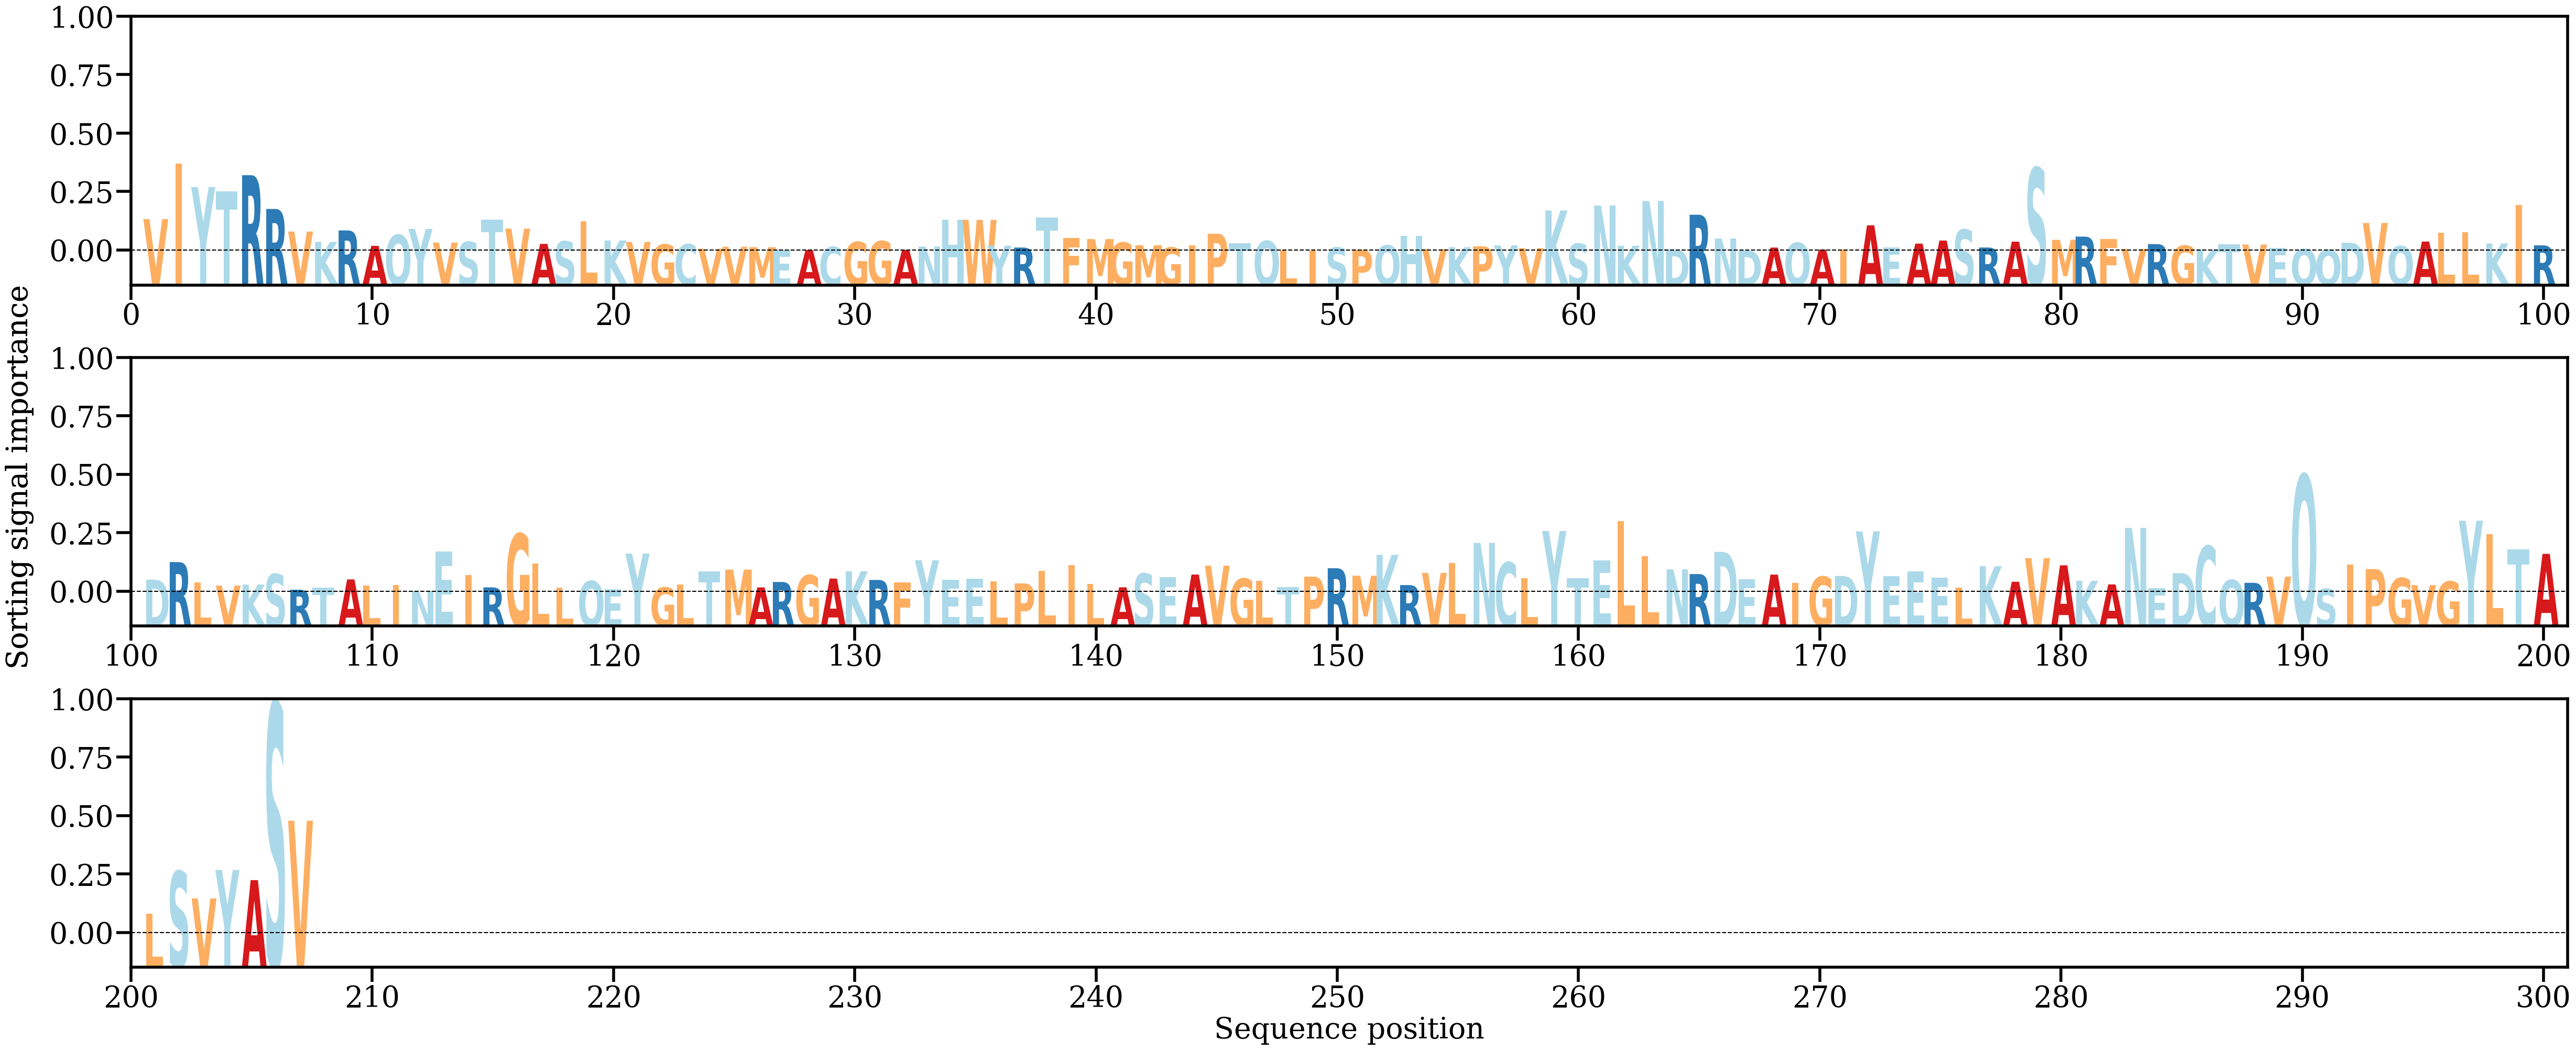

Values plotted in this chart, from the file beside it:
AA, Alpha
V, [0.00763046]
I, [0.02100709]
Y, [0.01539202]
T, [0.01430399]
R, [0.01825628]
R, [0.01009078]
V, [0.00463042]
K, [0.00213447]
R, [0.00490125]
A, [0.00118199]
Q, [0.00378884]
Y, [0.00526217]
V, [0.00195704]
S, [0.00211166]
T, [0.00747407]
V, [0.00533376]
A, [0.00164726]
S, [0.00225175]
L, [0.00713239]
K, [0.00247975]
V, [0.00210158]
G, [0.00150135]
C, [0.00154584]
V, [0.00046785]
V, [0.00093831]
M, [0.00085109]
E, [9.354539e-05]
A, [0.00017174]
C, [0.00090775]
G, [0.00209425]
G, [0.00230436]
A, [0.00018828]
N, [0.00100035]
H, [0.00748383]
W, [0.00746281]
Y, [0.00119339]
R, [0.00075702]
T, [0.0080546]
F, [0.00303728]
M, [0.0028097]
G, [0.0019531]
M, [0.00131931]
G, [0.00075705]
I, [0.00133347]
P, [0.00410302]
T, [0.00180771]
Q, [0.0023439]
L, [0.00015101]
I, [8.358138e-05]
S, [0.00076052]
P, [0.00019991]
Q, [0.00126512]
H, [0.00360895]
V, [0.00038369]
K, [0.00084204]
P, [0.00106185]
Y, [0.00127321]
V, [0.00062985]
K, [0.00972232]
S, [0.00168354]
... 147 more rows
